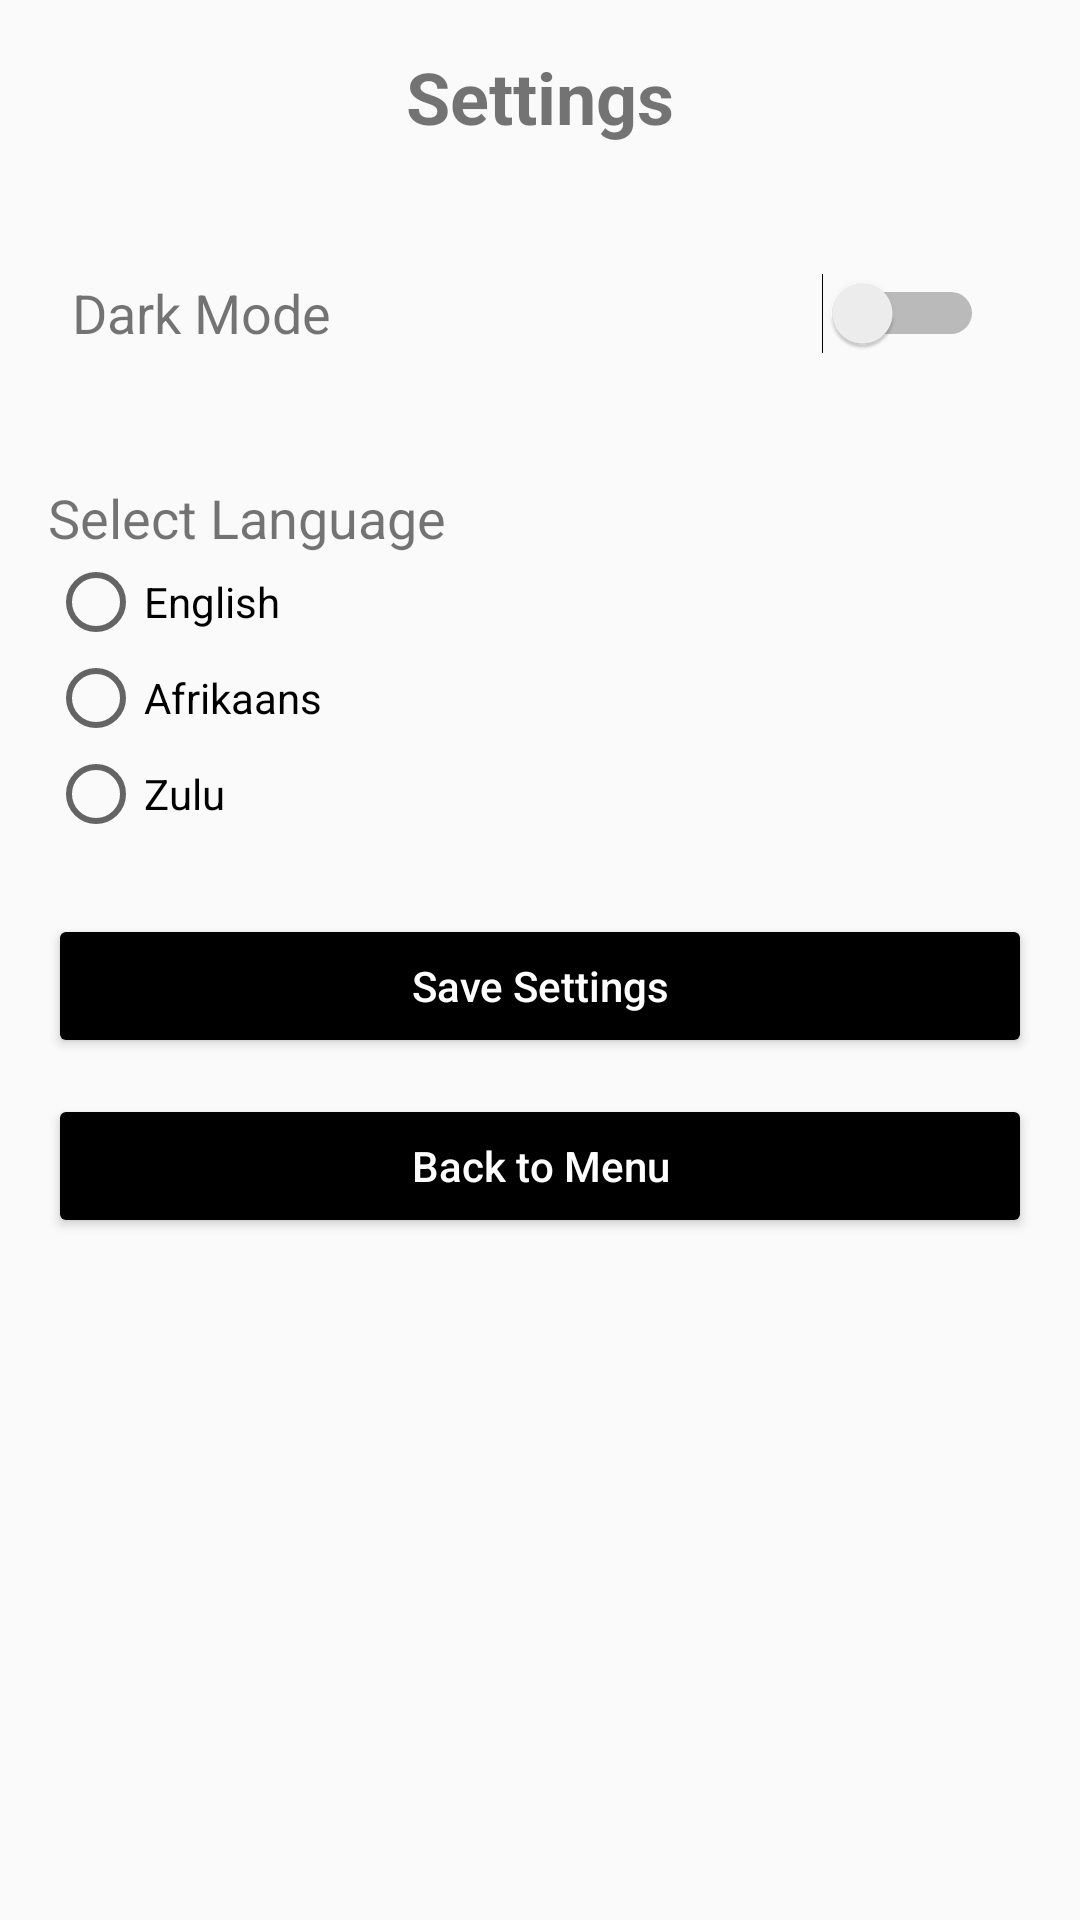

Produce the Android XML layout that renders to this screen, including the resource entries it uses.
<!-- AndroidManifest.xml: activity theme Theme.AppCompat.DayNight.DarkActionBar -->
<!-- res/layout/activity_settings.xml -->
<?xml version="1.0" encoding="utf-8"?>
<LinearLayout xmlns:android="http://schemas.android.com/apk/res/android"
    android:layout_width="match_parent"
    android:layout_height="match_parent"
    android:orientation="vertical"
    android:padding="16dp"
  > 

    
    <TextView
        android:layout_width="wrap_content"
        android:layout_height="wrap_content"
        android:text="@string/settings"
        android:textSize="24sp"
        android:textStyle="bold"
        android:gravity="center"
        android:layout_gravity="center_horizontal"
        android:paddingBottom="24dp" />

    
    <LinearLayout
        android:layout_width="match_parent"
        android:layout_height="wrap_content"
        android:orientation="horizontal"
        android:padding="8dp"
        android:gravity="center_vertical">

        <TextView
            android:layout_width="0dp"
            android:layout_height="wrap_content"
            android:text="@string/dark_mode"
            android:textSize="18sp"
            android:layout_weight="1" />

        <Switch
            android:id="@+id/switchDarkMode"
            android:layout_width="wrap_content"
            android:layout_height="wrap_content"
            android:minWidth="48dp"
            android:minHeight="48dp"
            android:padding="8dp" />
    </LinearLayout>

    
    <TextView
        android:layout_width="wrap_content"
        android:layout_height="wrap_content"
        android:text="@string/select_language"
        android:textSize="18sp"
        android:layout_marginTop="24dp" />

    <RadioGroup
        android:id="@+id/languageGroup"
        android:layout_width="match_parent"
        android:layout_height="wrap_content"
        android:orientation="vertical">

        <RadioButton
            android:id="@+id/radioEnglish"
            android:layout_width="wrap_content"
            android:layout_height="wrap_content"
            android:text="English" />

        <RadioButton
            android:id="@+id/radioAfrikaans"
            android:layout_width="wrap_content"
            android:layout_height="wrap_content"
            android:text="Afrikaans" />

        <RadioButton
            android:id="@+id/radioZulu"
            android:layout_width="wrap_content"
            android:layout_height="wrap_content"
            android:text="Zulu" />
    </RadioGroup>

    
    <Button
        android:id="@+id/saveSettingsButton"
        android:layout_width="match_parent"
        android:layout_height="wrap_content"
        android:text="@string/save_settings"
        android:layout_marginTop="24dp"
        android:backgroundTint="@android:color/black"
        android:textColor="@android:color/white"
        android:padding="12dp"
        android:textAllCaps="false" />

    
    <Button
        android:id="@+id/backToMenuButton"
        android:layout_width="match_parent"
        android:layout_height="wrap_content"
        android:text="@string/back_to_menu"
        android:layout_marginTop="12dp"
        android:backgroundTint="@android:color/black"
        android:textColor="@android:color/white"
        android:padding="12dp"
        android:textAllCaps="false" />

</LinearLayout>
<!-- resources referenced by this layout -->
<resources>
  <string name="back_to_menu">Back to Menu</string>
  <string name="dark_mode">Dark Mode</string>
  <string name="save_settings">Save Settings</string>
  <string name="select_language">Select Language</string>
  <string name="settings">Settings</string>
</resources>
